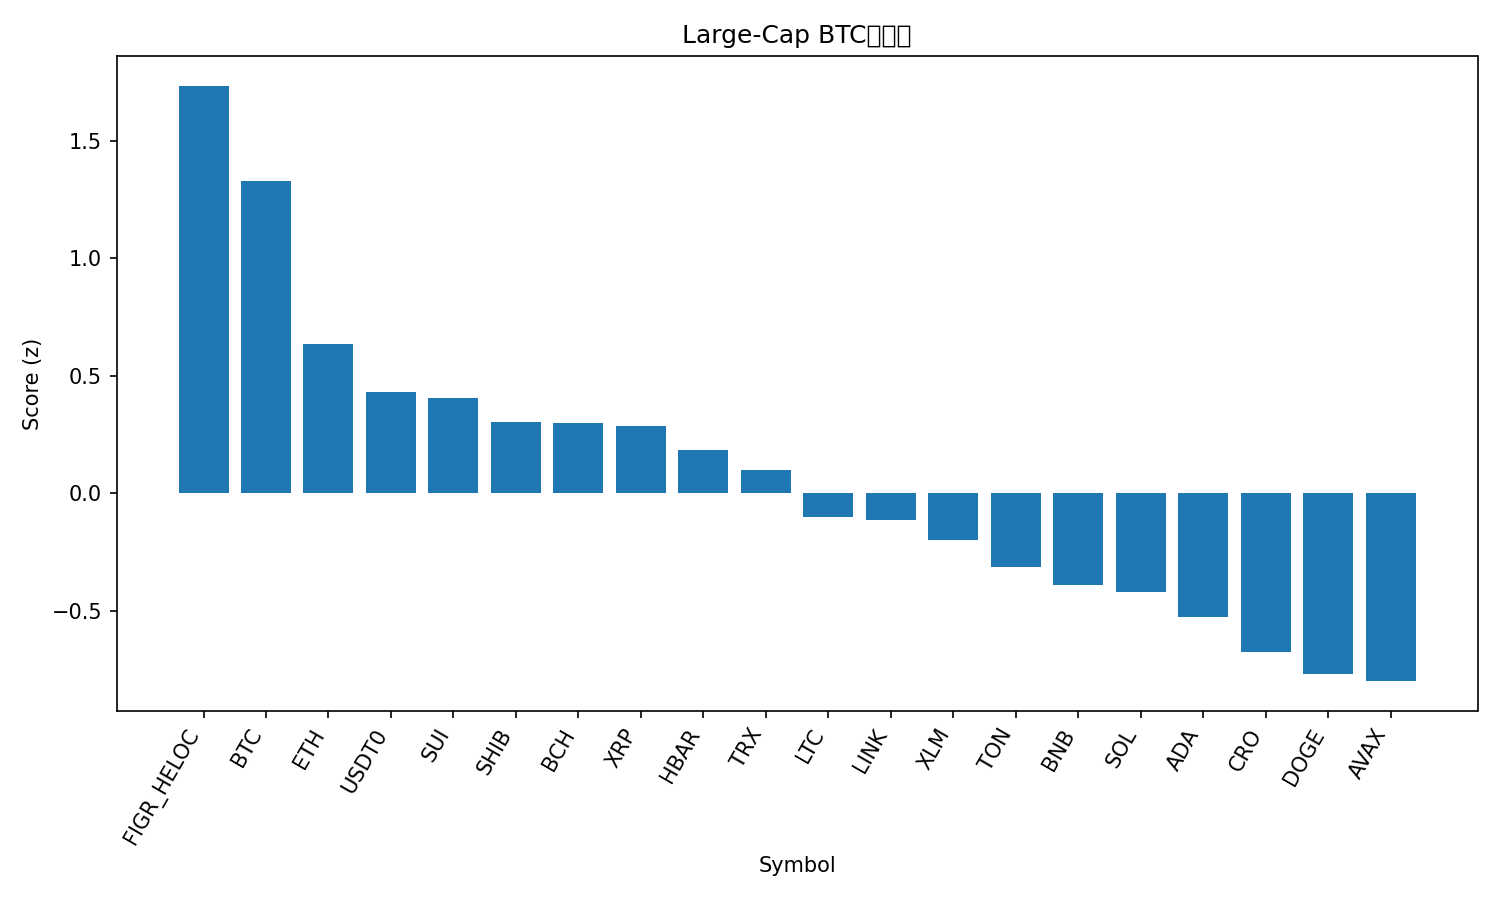

Source data for this figure (header and first rows):
rank, name, symbol, price_btc, price_usd, pct_1h_btc, pct_24h_btc, pct_7d_btc, market_cap_rank, market_cap_usd, volume_usd, score
1, Figure Heloc, FIGR_HELOC, 9.15e-06, 1.046, -0.1774, 4.714, 3.716, 17, 13317086587, 56595165, 1.733
2, Bitcoin, BTC, 1.0, 114312, 0.0, 0.0, 0.0, 1, 2277391659586, 58121552075, 1.33
3, Ethereum, ETH, 0.03691, 4219, -0.1872, 0.07799, -0.6099, 2, 509035228694, 34514887798, 0.6355
4, USDT0, USDT0, 8.75e-06, 1.0, -0.1205, -1.811, -1.144, 30, 7643761572, 366456674, 0.4323
5, Sui, SUI, 2.876e-05, 3.29, -0.1118, -1.567, -3.432, 21, 11728311172, 1009940804, 0.4057
6, Shiba Inu, SHIB, 1.04922e-10, 1.199e-05, -0.1368, -1.952, -2.072, 32, 7067561657, 163395549, 0.3023
7, Bitcoin Cash, BCH, 0.004913, 561.5, -0.1993, -0.8187, -2.082, 22, 11193232114, 265129088, 0.2987
8, XRP, XRP, 2.525e-05, 2.89, -0.2178, -1.088, 0.009489, 4, 172615460955, 4902908028, 0.2856
9, Hedera, HBAR, 1.9e-06, 0.2172, -0.1872, -1.331, -3.299, 25, 9209299237, 218015518, 0.1848
10, TRON, TRX, 2.95e-06, 0.337, -0.2203, -1.46, -2.084, 10, 31902415687, 500467421, 0.09759
11, Litecoin, LTC, 0.0009342, 106.8, -0.2741, -1.852, -0.5302, 27, 8152282009, 456812112, -0.1004
12, Chainlink, LINK, 0.0001903, 21.76, -0.3045, -1.409, -0.3756, 14, 14750501277, 667281910, -0.1153
13, Stellar, XLM, 3.25e-06, 0.3719, -0.3663, -0.7338, -0.2298, 20, 11867519378, 222729581, -0.2
14, Toncoin, TON, 2.365e-05, 2.7, -0.235, -2.574, -5.033, 33, 6880740045, 94766587, -0.3126
15, BNB, BNB, 0.009012, 1030, -0.5979, 1.848, 2.664, 5, 143422118188, 2082917318, -0.3899
16, Solana, SOL, 0.001863, 212.9, -0.3707, -0.7863, -4.654, 6, 115826468391, 6945686862, -0.4216
17, Cardano, ADA, 7.07e-06, 0.8076, -0.357, -1.802, -3.455, 11, 29487496195, 980295124, -0.5256
18, Cronos, CRO, 1.67e-06, 0.1911, -0.2072, -3.73, -10.07, 34, 6657986132, 48970245, -0.675
19, Dogecoin, DOGE, 2.06e-06, 0.2355, -0.385, -2.597, -3.228, 9, 35589738930, 2298788973, -0.7693
20, Avalanche, AVAX, 0.0002662, 30.43, -0.4377, -0.3746, -9.042, 18, 12842477795, 1295911931, -0.7984
21, Hyperliquid, HYPE, 0.0004054, 46.33, -0.4972, -3.744, -4.453, 19, 12550227811, 607524561, -1.459
